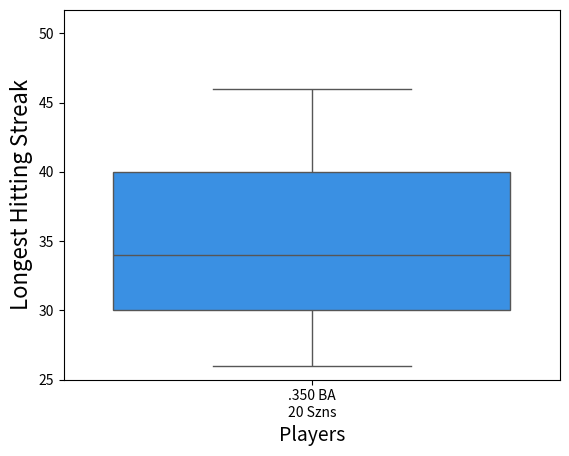

The matplotlib source for this figure:
import numpy as np
import matplotlib.pyplot as plt
import pandas as pd
import seaborn as sns
from itertools import groupby

def calculate_streaks(outcome_list, delimiter):
    """ returns a list of lists for all the streaks"""
    all_streaks = []
    sublist_generator = (
        list(g) for k, g in groupby(outcome_list, key=lambda x: x != delimiter) if k
    )
    return sublist_generator


def simulate(games, atbats, average):
    
    single_game_probability = (1-average)**4
    probabilities = np.random.rand(games)
    games_with_hits = probabilities > single_game_probability
    longest_streak = max([len(streak) for streak in calculate_streaks(games_with_hits, False)])
    return longest_streak

n_simulations = 100

simulated_carrers = []
for i in range(0,n_simulations):
    streak = simulate(160 * 20, 4, 0.350)
    simulated_carrers.append(streak)

player_dict ={
        ".350 BA\n20 Szns" : simulated_carrers,
}

df = pd.DataFrame.from_dict(player_dict)
ax = sns.boxplot(x='variable',y='value',data=pd.melt(df), color="dodgerblue", whis=[5,95], showfliers=False)

# Add Labels
plt.xlabel('Players', fontsize=14)
plt.ylabel('Longest Hitting Streak', fontsize=16)

ymin,ymax = plt.gca().get_ylim()
ax.set_ylim(top=ymax*1.1)
# Add mean annotation
hfont = {'fontname':'Helvetica'}

# Annotate DiMaggio Line and Simulations
plt.axhline(y=56, linestyle='--',color='forestgreen')
plt.annotate("DiMaggio Record", xy=(-0.3,58), color='forestgreen', fontsize=12, **hfont)
plt.show()

